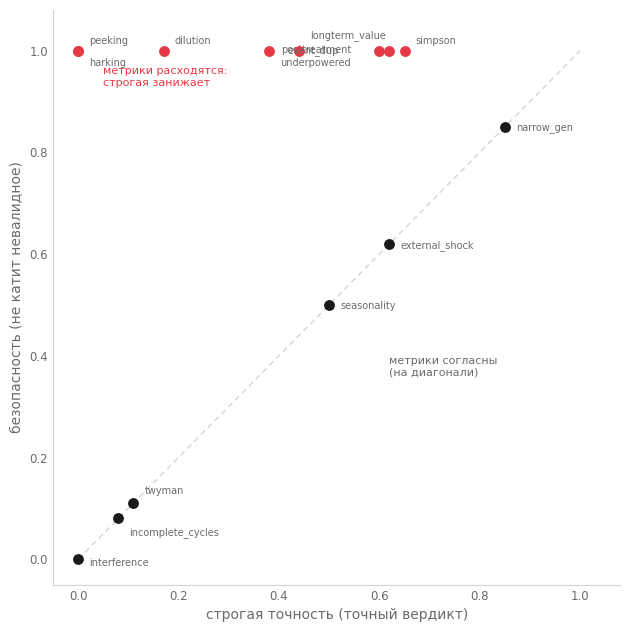

Source code (Python):
#!/usr/bin/env python3
"""fig_two_metrics.svg — strict vs anti-ship scatter, Haiku.
Points on diagonal = metrics agree; points far above = strict misleads.
davydov.my palette."""
import matplotlib
matplotlib.use("svg")
import matplotlib.pyplot as plt
from matplotlib import rcParams

INK="#1a1a1a"; MUTED="#6b6b6b"; AXIS="#d4d4d0"; ACCENT="#e63946"
rcParams["font.family"]="DejaVu Sans"; rcParams["svg.fonttype"]="none"

# Haiku: (trap, strict, anti) — the model where the gap is dramatic
data = [
    ("interference", 0.00, 0.00),
    ("incomplete_cycles", 0.08, 0.08),
    ("twyman", 0.11, 0.11),
    ("seasonality", 0.50, 0.50),
    ("external_shock", 0.62, 0.62),
    ("simpson", 0.65, 1.00),
    ("posttreatment", 0.62, 1.00),
    ("peeking", 0.00, 1.00),
    ("dilution", 0.17, 1.00),
    ("longterm_value", 0.44, 1.00),
    ("underpowered", 0.38, 1.00),
    ("harking", 0.00, 1.00),
    ("narrow_gen", 0.85, 0.85),
    ("event_dup", 0.60, 1.00),
]

fig, ax = plt.subplots(figsize=(6.4, 6.4))
# diagonal
ax.plot([0,1],[0,1], color=AXIS, lw=1, ls=(0,(4,3)), zorder=1)
offsets = {
    "peeking": (8,5), "harking": (8,-11), "dilution": (8,5),
    "underpowered": (8,-11), "longterm_value": (8,9), "posttreatment": (-78,-2),
    "simpson": (8,5), "event_dup": (-66,-2),
    "interference": (8,-5), "incomplete_cycles": (8,-12), "twyman": (8,7),
    "seasonality": (8,-3), "external_shock": (8,-3), "narrow_gen": (8,-3),
}
for trap,s,a in data:
    gap = a - s
    col = ACCENT if gap > 0.3 else INK
    ax.scatter(s, a, s=46, color=col, zorder=3)
    dx,dy = offsets.get(trap,(6,-3))
    ax.annotate(trap, (s,a), fontsize=7, color=MUTED,
                xytext=(dx,dy), textcoords="offset points")

ax.set_xlim(-0.05,1.08); ax.set_ylim(-0.05,1.08)
ax.set_xlabel("строгая точность (точный вердикт)", fontsize=10, color=MUTED)
ax.set_ylabel("безопасность (не катит невалидное)", fontsize=10, color=MUTED)
for s in ["top","right"]: ax.spines[s].set_visible(False)
for s in ["left","bottom"]:
    ax.spines[s].set_color(AXIS); ax.spines[s].set_linewidth(0.8)
ax.tick_params(colors=MUTED, labelsize=8.5, length=0)
# annotation zones
ax.text(0.05, 0.97, "метрики расходятся:\nстрогая занижает", fontsize=8,
        color=ACCENT, va="top")
ax.text(0.62, 0.40, "метрики согласны\n(на диагонали)", fontsize=8,
        color=MUTED, va="top")
plt.tight_layout()
plt.savefig("fig_two_metrics.svg", format="svg", bbox_inches="tight", transparent=True)
print("wrote fig_two_metrics.svg")
